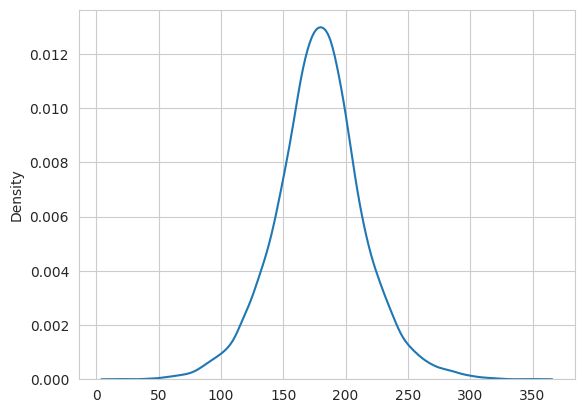

The matplotlib source for this figure:
# The Howell data set for Kalahari foragers consists of the
# height, weight, age and sex of 544 individuals.
# We are modeling the height as a normally distributed variable with mean mu and
# sd sigma, where mu ~ N(178, 20) and sigma ~ Uniform(0, 50).

import matplotlib.pyplot as plt
import seaborn as sns
from scipy.stats import norm, uniform

sns.set_style('whitegrid')
NUM_SAMPLES = 10000

sample_mu = norm.rvs(loc=178, scale=20, size=NUM_SAMPLES)
sample_sigma = uniform.rvs(loc=0, scale=50, size=NUM_SAMPLES)

# prior heights
prior_h = norm.rvs(sample_mu, sample_sigma, NUM_SAMPLES)

sns.kdeplot(prior_h)
plt.show()
